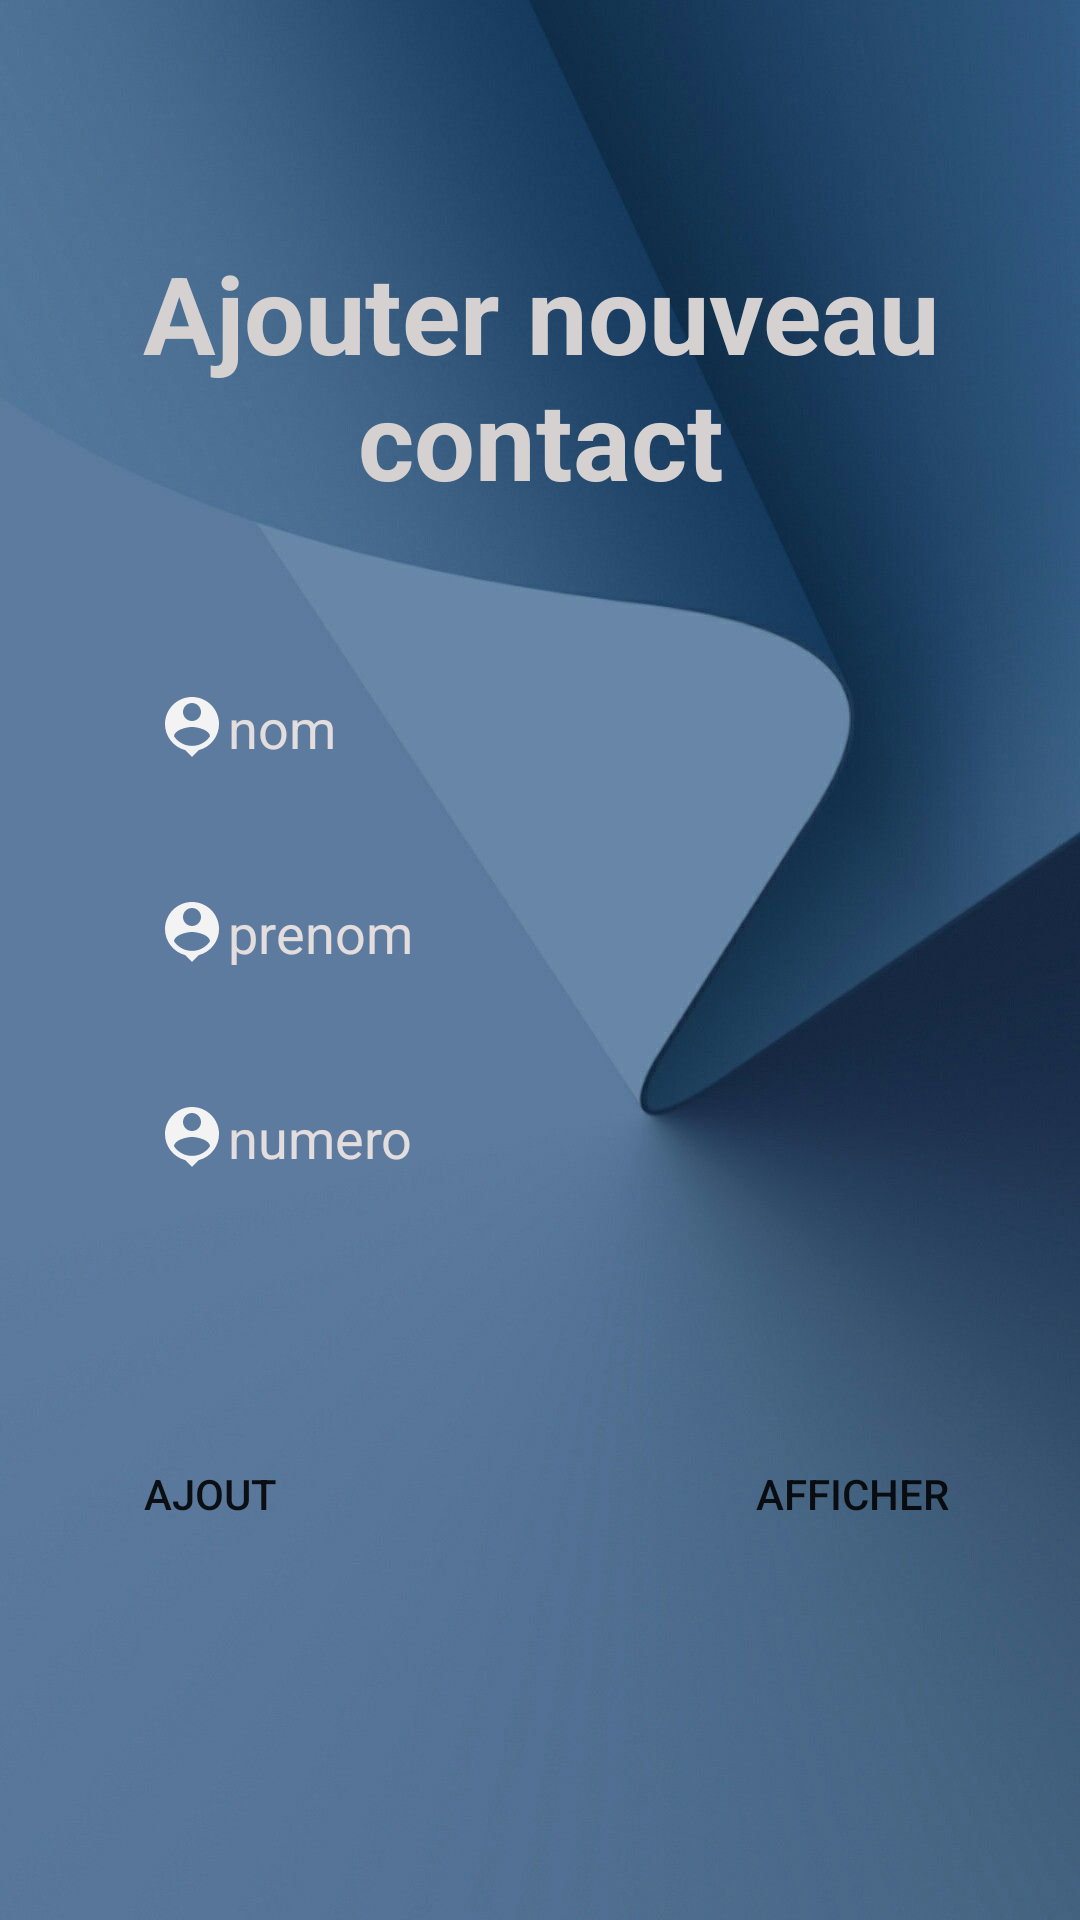

Reconstruct the res/layout file that produces this screen, plus the resources it refers to.
<!-- AndroidManifest.xml: application theme Theme.GestionDesContacts -->
<!-- res/layout/activity_ajout.xml -->
<?xml version="1.0" encoding="utf-8"?>
<androidx.constraintlayout.widget.ConstraintLayout xmlns:android="http://schemas.android.com/apk/res/android"
    xmlns:app="http://schemas.android.com/apk/res-auto"
    xmlns:tools="http://schemas.android.com/tools"
    android:layout_width="match_parent"
    android:layout_height="match_parent"
    android:background="@drawable/bg"
    tools:context=".Ajout">

    <TextView
        android:id="@+id/title_ajout"
        style="@style/st_titleNew"
        android:layout_width="373dp"
        android:layout_height="wrap_content"
        android:layout_marginEnd="80dp"
        android:layout_marginStart="80dp"
        android:layout_marginTop="80dp"
        android:gravity="center|center_horizontal"
        android:text="Ajouter nouveau contact"
        app:layout_constraintEnd_toEndOf="parent"
        app:layout_constraintStart_toStartOf="parent"
        app:layout_constraintTop_toTopOf="parent" />

    <EditText
        android:id="@+id/id_nom"
        style="@style/st_input"
        android:layout_width="match_parent"
        android:layout_height="wrap_content"
        android:layout_marginEnd="32dp"
        android:layout_marginStart="32dp"
        android:layout_marginTop="50dp"
        android:ems="10"
        android:hint="nom"
        android:inputType="textPersonName"
        app:layout_constraintEnd_toEndOf="@+id/title_ajout"
        app:layout_constraintStart_toStartOf="@+id/title_ajout"
        app:layout_constraintTop_toBottomOf="@+id/title_ajout" />

    <EditText
        android:id="@+id/id_prenom"
        style="@style/st_input"
        android:layout_width="match_parent"
        android:layout_height="wrap_content"
        android:layout_marginBottom="24dp"
        android:layout_marginEnd="32dp"
        android:layout_marginStart="32dp"
        android:layout_marginTop="24dp"
        android:ems="10"
        android:hint="prenom"
        android:inputType="textPersonName"
        app:layout_constraintBottom_toTopOf="@+id/id_num"
        app:layout_constraintEnd_toEndOf="@+id/id_nom"
        app:layout_constraintStart_toStartOf="@+id/id_nom"
        app:layout_constraintTop_toBottomOf="@+id/id_nom"
        app:layout_constraintVertical_bias="0.564" />

    <EditText
        android:id="@+id/id_num"
        style="@style/st_input"
        android:layout_width="match_parent"
        android:layout_height="wrap_content"
        android:layout_marginTop="24dp"
        android:ems="10"
        android:hint="numero"
        android:inputType="textPersonName"
        app:layout_constraintEnd_toEndOf="@+id/id_prenom"
        app:layout_constraintStart_toStartOf="@+id/id_prenom"
        app:layout_constraintTop_toBottomOf="@+id/id_prenom" />

    <LinearLayout
        android:layout_width="398dp"
        android:layout_height="65dp"
        android:layout_marginTop="52dp"
        android:orientation="horizontal"
        app:layout_constraintEnd_toEndOf="@+id/id_num"
        app:layout_constraintHorizontal_bias="0.686"
        app:layout_constraintStart_toStartOf="@+id/id_num"
        app:layout_constraintTop_toBottomOf="@+id/id_num">

        <Button
            android:id="@+id/btn_ajout2"
            style="@style/st_rouded_button"
            android:layout_width="150dp"
            android:layout_height="wrap_content"

            android:text="Ajout" />

        <Button
            android:id="@+id/id_aff2"
            style="@style/st_rouded_button"
            android:layout_width="150dp"
            android:layout_height="wrap_content"
            android:text="afficher" />
    </LinearLayout>

</androidx.constraintlayout.widget.ConstraintLayout>
<!-- resources referenced by this layout -->
<resources>
  <!-- drawable bg: jpg bitmap (drawable-v24, 48356 bytes) -->
  <style name="st_input">
          <item name="android:layout_width">340dp</item>
          <item name="android:layout_height">wrap_content</item>
          <item name="android:layout_marginEnd">32dp</item>
          <item name="android:layout_marginStart">32dp</item>
          <item name="android:layout_marginTop">60dp</item>
          <item name="android:background">@drawable/input_bg</item>
          <item name="android:drawableLeft">@drawable/ic_baseline_person_pin_24</item>
          <item name="android:ems">10</item>
          <item name="android:inputType">textPersonName</item>
          <item name="android:paddingBottom">10dp</item>
          <item name="android:paddingLeft">20dp</item>
          <item name="android:paddingRight">10dp</item>
          <item name="android:paddingTop">10dp</item>
          <item name="android:textColorHint">#E3DDDD</item>
      </style>
  <style name="st_rouded_button">
          <item name="android:layout_width">340dp</item>
          <item name="android:layout_height">wrap_content</item>
          <item name="android:layout_marginEnd">32dp</item>
          <item name="android:layout_marginStart">32dp</item>
          <item name="android:layout_marginTop">24dp</item>
          <item name="android:background">@drawable/btn_bg</item>
          <item name="android:backgroundTint">#FBF8F8</item>
      </style>
  <style name="st_titleNew">
          <item name="android:layout_width">wrap_content</item>
          <item name="android:layout_height">wrap_content</item>
          <item name="android:layout_marginEnd">116dp</item>
          <item name="android:textColor">#D6D1D1</item>
          <item name="android:textSize">36dp</item>
          <item name="android:textStyle">bold</item>
      </style>
  <style name="Theme.GestionDesContacts" parent="Theme.MaterialComponents.DayNight.NoActionBar">
          
          <item name="colorPrimary">#B7B7B7</item>
          <item name="colorPrimaryVariant">@color/purple_700</item>
          <item name="colorOnPrimary">@color/white</item>
          
          <item name="colorSecondary">@color/teal_200</item>
          <item name="colorSecondaryVariant">@color/teal_700</item>
          <item name="colorOnSecondary">@color/black</item>
          
          <item name="android:statusBarColor" tools:targetApi="l">?attr/colorPrimaryVariant</item>
          
      </style>
  <!-- drawable ic_baseline_person_pin_24 (drawable) -->
  <vector android:height="24dp" android:tint="#F3F3F3"
      android:viewportHeight="24" android:viewportWidth="24"
      android:width="24dp" xmlns:android="http://schemas.android.com/apk/res/android">
      <path android:fillColor="@android:color/white" android:pathData="M12,2c-4.97,0 -9,4.03 -9,9 0,4.17 2.84,7.67 6.69,8.69L12,22l2.31,-2.31C18.16,18.67 21,15.17 21,11c0,-4.97 -4.03,-9 -9,-9zM12,4c1.66,0 3,1.34 3,3s-1.34,3 -3,3 -3,-1.34 -3,-3 1.34,-3 3,-3zM12,18.3c-2.5,0 -4.71,-1.28 -6,-3.22 0.03,-1.99 4,-3.08 6,-3.08 1.99,0 5.97,1.09 6,3.08 -1.29,1.94 -3.5,3.22 -6,3.22z"/>
  </vector>
  <!-- not gathered from this repository: default colours our renderer supplied (Android Studio template values) -->
  <color name="purple_700">#FF3700B3</color>
  <color name="teal_200">#FF03DAC5</color>
  <color name="teal_700">#FF018786</color>
  <color name="black">#FF000000</color>
  <color name="white">#FFFFFFFF</color>
</resources>
